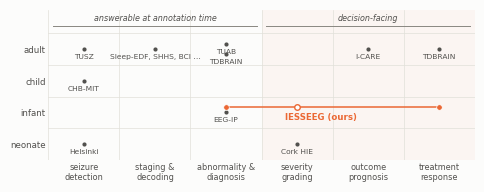

The matplotlib source for this figure:
#!/usr/bin/env python
"""Positioning figure: the open-EEG landscape by population and question.

A conceptual map (data enumerated below, verified in the paper's Related
Work): columns are the question a corpus's labels pose, ordered from
annotation-time to decision-facing; rows are population age. Occupancy
collapses toward the upper left; each decision-facing column has one
occupant; IESSEEG spans three decision-facing cells in the infant row.

Authored at print size (5.5 in) per the paper's figure system.
"""

import os

import matplotlib
matplotlib.use("Agg")
import matplotlib.pyplot as plt
import numpy as np

ACCENT = "#eb6834"
SURFACE = "#fcfcfb"
INK, INK_2, MUTED = "#0b0b0b", "#52514e", "#898781"
GRID, AXIS = "#e1e0d9", "#c3c2b7"

plt.rcParams.update({
    "font.family": "DejaVu Sans", "font.size": 7,
    "figure.facecolor": SURFACE, "axes.facecolor": SURFACE,
    "savefig.facecolor": SURFACE,
})

COLS = ["seizure\ndetection", "staging &\ndecoding", "abnormality &\ndiagnosis",
        "severity\ngrading", "outcome\nprognosis", "treatment\nresponse"]
ROWS = ["adult", "child", "infant", "neonate"]          # top to bottom

# (col, row, label, dy) -- dy nudges stacked labels apart
CORPORA = [
    (0, 0, "TUSZ", 0), (0, 1, "CHB-MIT", 0), (0, 3, "Helsinki", 0),
    (1, 0, "Sleep-EDF, SHHS, BCI …", 0),
    (2, 0, "TUAB", 0.16), (2, 0, "TDBRAIN", -0.16), (2, 2, "EEG-IP", 0),
    (3, 3, "Cork HIE", 0),
    (4, 0, "I-CARE", 0),
    (5, 0, "TDBRAIN", 0),
]
IESSEEG_COLS = [2, 3, 5]


def main():
    out_dir = os.environ.get("IESSEEG_OUT", ".")
    fig, ax = plt.subplots(figsize=(5.5, 1.95))

    nx, ny = len(COLS), len(ROWS)
    # cell grid
    for i in range(nx + 1):
        ax.axvline(i, color=GRID, lw=0.5)
    for j in range(ny + 1):
        ax.axhline(j, color=GRID, lw=0.5)
    # decision-facing region: barely-there warm tint
    ax.axvspan(3, 6, color=ACCENT, alpha=0.045, lw=0)

    for col, row, label, dy in CORPORA:
        y = ny - 1 - row + 0.5 + dy
        ax.scatter(col + 0.5, y, s=9, c=INK_2, zorder=3, linewidths=0)
        ax.text(col + 0.5, y - 0.14, label, ha="center", va="top",
                fontsize=5.4, color=INK_2)

    # IESSEEG: three linked cells in the infant row
    y = ny - 1 - 2 + 0.5
    xs = [c + 0.5 for c in IESSEEG_COLS]
    ax.plot([min(xs), max(xs)], [y + 0.18, y + 0.18], color=ACCENT,
            lw=1.1, zorder=2)
    for x, col in zip(xs, IESSEEG_COLS):
        if col == 3:   # severity: released annotation, not yet a task
            ax.scatter(x, y + 0.18, s=16, facecolors="white",
                       edgecolors=ACCENT, linewidths=1.0, zorder=3)
        else:
            ax.scatter(x, y + 0.18, s=16, c=ACCENT, edgecolors="white",
                       linewidths=0.5, zorder=3)
    ax.text(np.mean(xs), y - 0.02, "IESSEEG (ours)", ha="center", va="top",
            fontsize=6.2, color=ACCENT, fontweight="bold")

    # region brackets above the grid
    for x0, x1, label in [(0, 3, "answerable at annotation time"),
                          (3, 6, "decision-facing")]:
        ax.plot([x0 + 0.06, x1 - 0.06], [ny + 0.22, ny + 0.22],
                color=MUTED, lw=0.7)
        ax.text((x0 + x1) / 2, ny + 0.34, label, ha="center", va="bottom",
                fontsize=5.8, color=INK_2, style="italic")

    ax.set_xticks(np.arange(nx) + 0.5, COLS, fontsize=5.9)
    ax.set_yticks(np.arange(ny) + 0.5, ROWS[::-1], fontsize=6.2)
    ax.tick_params(length=0, pad=2, labelcolor=INK_2)
    ax.set_xlim(0, nx)
    ax.set_ylim(0, ny + 0.75)
    for s in ax.spines.values():
        s.set_visible(False)

    for ext in ("pdf", "png"):
        fig.savefig(os.path.join(out_dir, f"fig_landscape.{ext}"),
                    bbox_inches="tight", dpi=300)
    print("wrote fig_landscape")


if __name__ == "__main__":
    main()
